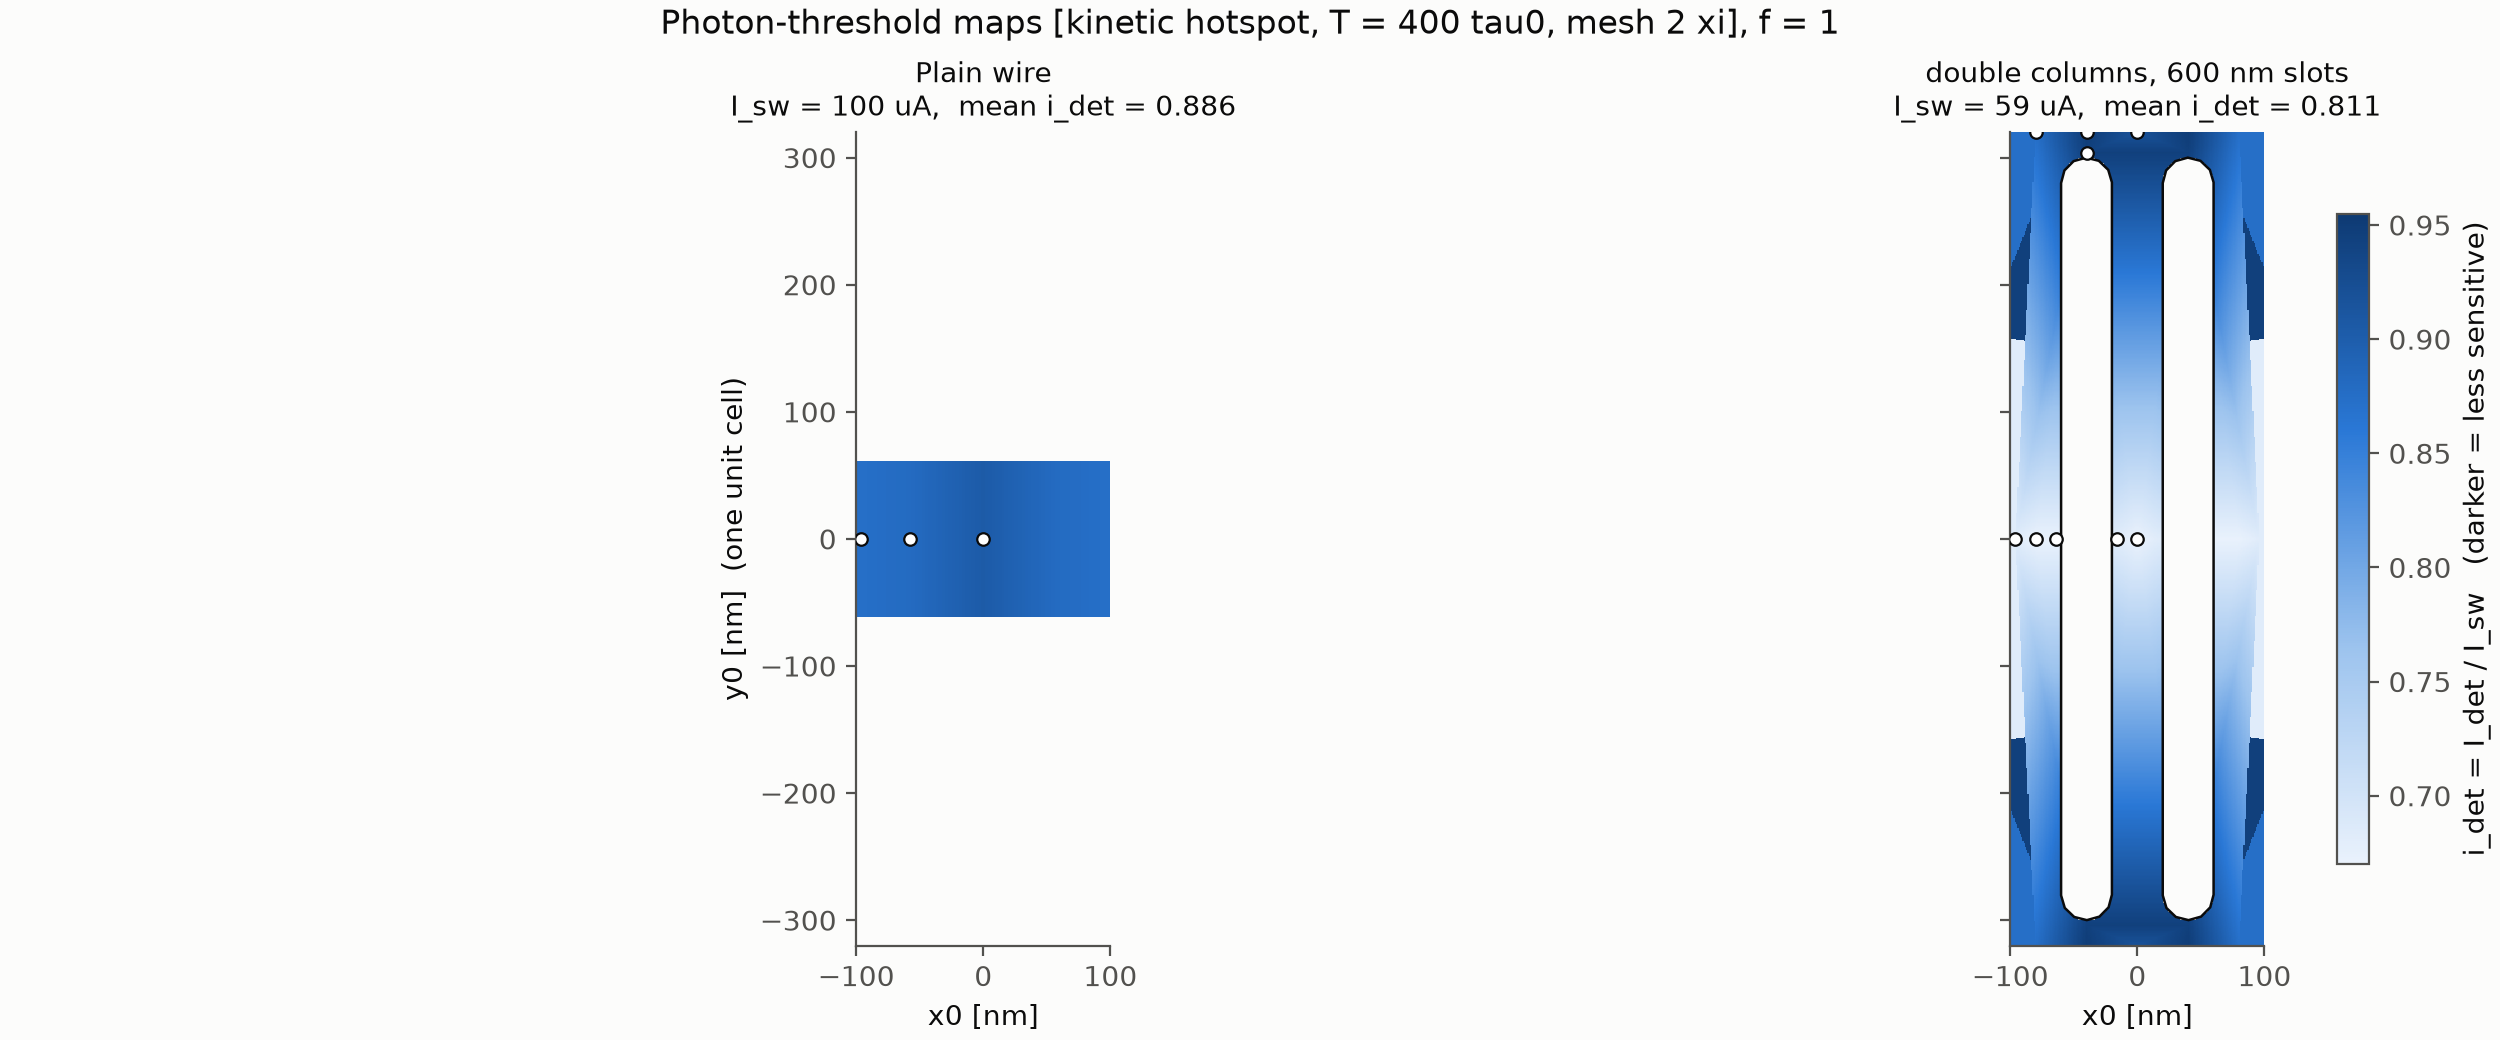

The table this chart was drawn from, first rows:
Geometry, x_nm, y_nm, energy_f, tmax, hotspot, mesh_xi, I_sw_uA, I_det_uA, i_det, flag, n_sims, wall_s, branch, t_trigger
Plain_80, -38.0, 0.0, 1.0, 400.0, kinetic, 2.0, 39.72, 30.71, 0.773, , 8, 76.6, V_trail, 208.8
Plain_80, -19.0, 0.0, 1.0, 400.0, kinetic, 2.0, 39.72, 30.92, 0.7785, , 8, 77.3, V_trail, 237.0
Plain_80, 0.0, 0.0, 1.0, 400.0, kinetic, 2.0, 39.72, 31.58, 0.7949, , 8, 80.1, V_peak, 228.4
Plain_Wire, 0.0, 0.0, 1.0, 400.0, kinetic, 2.0, 100.5, 90.87, 0.9043, , 8, 430.4, V_trail, 318.0
Plain_Wire, -96.0, 0.0, 1.0, 400.0, kinetic, 2.0, 100.5, 87.85, 0.8742, , 8, 443.5, V_trail, 307.0
Plain_Wire, -58.0, 0.0, 1.0, 400.0, kinetic, 2.0, 100.5, 88.4, 0.8797, , 8, 446.5, V_trail, 380.8
Double_800, -80.0, 0.0, 1.0, 400.0, kinetic, 2.0, 58.79, 37.25, 0.6336, , 7, 451.4, V_trail, 172.0
Double_800, -64.0, 0.0, 1.0, 400.0, kinetic, 2.0, 58.79, 37.89, 0.6445, , 7, 466.6, V_trail, 173.8
Double_800, -96.0, 0.0, 1.0, 400.0, kinetic, 2.0, 58.79, 37.89, 0.6445, , 7, 491.9, V_trail, 175.5
Double_800, -40.0, 404.0, 1.0, 400.0, kinetic, 2.0, 58.79, 55.57, 0.9453, , 7, 485.2, V_trail, 330.2
Double_800, -40.0, 420.0, 1.0, 400.0, kinetic, 2.0, 58.79, 55.89, 0.9508, , 7, 504.3, V_trail, 385.8
Single_400_w120, -80.0, 0.0, 1.0, 400.0, kinetic, 2.0, 39.98, 24.89, 0.6227, , 7, 431.2, V_trail, 202.5
Single_400_w120, -96.0, 0.0, 1.0, 400.0, kinetic, 2.0, 39.98, 25.33, 0.6336, , 7, 440.3, V_trail, 197.5
Single_400_w120, -64.0, 0.0, 1.0, 400.0, kinetic, 2.0, 39.98, 25.33, 0.6336, , 7, 428.8, V_trail, 201.2
Single_800_w120, -96.0, 0.0, 1.0, 400.0, kinetic, 2.0, 39.35, 24.29, 0.6172, , 7, 414.7, V_peak, 224.4
Single_400_w120, 0.0, 220.0, 1.0, 400.0, kinetic, 2.0, 39.98, 38.89, 0.9727, , 7, 597.8, V_trail, 55.0
Single_400_w120, 0.0, 204.0, 1.0, 400.0, kinetic, 2.0, 39.98, 38.89, 0.9727, , 7, 613.7, V_trail, 55.0
Plain_80, -32.0, 0.0, 1.0, 400.0, kinetic, 2.0, 39.72, 30.6, 0.7703, , 8, 155.9, V_trail, 235.0
Plain_80, -26.0, 0.0, 1.0, 400.0, kinetic, 2.0, 39.72, 30.71, 0.773, , 8, 163.0, V_trail, 212.5
Single_800_w120, -80.0, 0.0, 1.0, 400.0, kinetic, 2.0, 39.35, 23.85, 0.6062, , 7, 424.5, V_peak, 235.6
Single_800_w120, -64.0, 0.0, 1.0, 400.0, kinetic, 2.0, 39.35, 24.29, 0.6172, , 7, 428.7, V_peak, 213.4
Single_800_w120, 0.0, 404.0, 1.0, 400.0, kinetic, 2.0, 39.35, 38.49, 0.9781, , 7, 496.5, V_peak, 24.0
Single_800_w120, 0.0, 420.0, 1.0, 400.0, kinetic, 2.0, 39.35, 38.49, 0.9781, , 7, 469.4, V_peak, 24.0
Plain_80, -10.0, 0.0, 1.0, 400.0, kinetic, 2.0, 39.72, 31.36, 0.7895, , 8, 147.7, V_peak, 235.9
Double_800, 0.0, 0.0, 1.0, 400.0, kinetic, 2.0, 58.79, 37.25, 0.6336, , 7, 528.9, V_trail, 164.8
Double_800, -16.0, 0.0, 1.0, 400.0, kinetic, 2.0, 58.79, 37.89, 0.6445, , 7, 562.9, V_trail, 167.2
Double_800, -80.0, 420.0, 1.0, 400.0, kinetic, 2.0, 58.79, 51.07, 0.8687, , 7, 530.4, V_peak, 330.6
Double_800, 0.0, 420.0, 1.0, 400.0, kinetic, 2.0, 58.79, 54.61, 0.9289, , 7, 517.5, V_peak, 317.8
Double_1200, -96.0, 0.0, 1.0, 400.0, kinetic, 2.0, 59.26, 36.9, 0.6227, , 7, 2066, V_trail, 207.8
Double_1200, -80.0, 0.0, 1.0, 400.0, kinetic, 2.0, 59.26, 36.25, 0.6117, , 7, 2079, V_trail, 212.2
Double_1200, -64.0, 0.0, 1.0, 400.0, kinetic, 2.0, 59.26, 36.9, 0.6227, , 7, 2101, V_trail, 208.8
Double_1200, -40.0, 604.0, 1.0, 400.0, kinetic, 2.0, 59.26, 55.37, 0.9344, , 7, 1867, V_trail, 381.0
Single_400_w120, -64.0, 140.0, 1.0, 400.0, kinetic, 2.0, 39.98, 25.99, 0.65, , 7, 434.0, V_trail, 181.5
Double_1200, -40.0, 620.0, 1.0, 400.0, kinetic, 2.0, 59.26, 56.34, 0.9508, , 7, 1886, V_trail, 377.8
Single_400_w120, -80.0, 220.0, 1.0, 400.0, kinetic, 2.0, 39.98, 38.45, 0.9617, , 7, 447.8, V_peak, 369.9
Single_800_w120, -64.0, 340.0, 1.0, 400.0, kinetic, 2.0, 39.35, 25.15, 0.6391, , 7, 303.2, V_trail, 181.2
Single_800_w120, -80.0, 420.0, 1.0, 400.0, kinetic, 2.0, 39.35, 38.06, 0.9672, , 7, 344.8, V_peak, 370.3
Double_1200, -16.0, 0.0, 1.0, 400.0, kinetic, 2.0, 59.26, 36.9, 0.6227, , 7, 1356, V_trail, 191.2
Double_1200, 0.0, 0.0, 1.0, 400.0, kinetic, 2.0, 59.26, 36.25, 0.6117, , 7, 1367, V_trail, 190.8
Double_1200, 0.0, 620.0, 1.0, 400.0, kinetic, 2.0, 59.26, 55.05, 0.9289, , 7, 955.4, V_trail, 319.8
Double_1200, -80.0, 620.0, 1.0, 400.0, kinetic, 2.0, 59.26, 51.16, 0.8633, , 7, 990.8, V_trail, 314.2
Double_600, -80.0, 0.0, 1.0, 400.0, kinetic, 2.0, 59.02, 39.66, 0.6719, , 7, 367.5, V_trail, 138.2
Double_600, -64.0, 0.0, 1.0, 400.0, kinetic, 2.0, 59.02, 39.66, 0.6719, , 7, 370.6, V_trail, 150.8
Double_600, -96.0, 0.0, 1.0, 400.0, kinetic, 2.0, 59.02, 40.3, 0.6828, , 7, 377.7, V_trail, 142.8
Double_600, -80.0, 320.0, 1.0, 400.0, kinetic, 2.0, 59.02, 51.6, 0.8742, , 7, 378.6, V_trail, 383.8
Double_600, -16.0, 0.0, 1.0, 400.0, kinetic, 2.0, 59.02, 40.3, 0.6828, , 7, 379.3, V_trail, 140.8
Double_600, 0.0, 0.0, 1.0, 400.0, kinetic, 2.0, 59.02, 39.66, 0.6719, , 7, 379.8, V_trail, 136.5
Double_600, -40.0, 304.0, 1.0, 400.0, kinetic, 2.0, 59.02, 55.79, 0.9453, , 7, 381.8, V_trail, 332.5
Double_600, -40.0, 320.0, 1.0, 400.0, kinetic, 2.0, 59.02, 56.12, 0.9508, , 7, 382.3, V_trail, 372.2
Double_600, 0.0, 320.0, 1.0, 400.0, kinetic, 2.0, 59.02, 54.18, 0.918, , 7, 363.2, V_trail, 375.5
